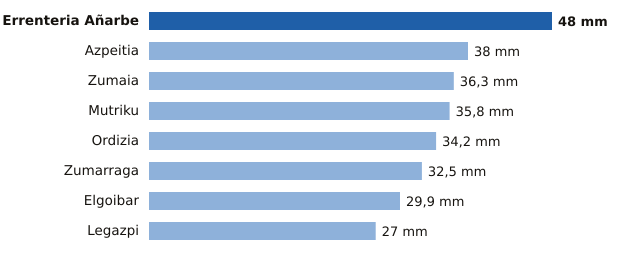

Values plotted in this chart, from the file beside it:
estacion, provincia, mm
Errenteria Añarbe, Gipuzkoa, 48.0
Azpeitia, Gipuzkoa, 38.0
Zumaia, Gipuzkoa, 36.3
Mutriku, Gipuzkoa, 35.8
Ordizia, Gipuzkoa, 34.2
Zumarraga, Gipuzkoa, 32.5
Elgoibar, Gipuzkoa, 29.9
Legazpi, Gipuzkoa, 27.0
